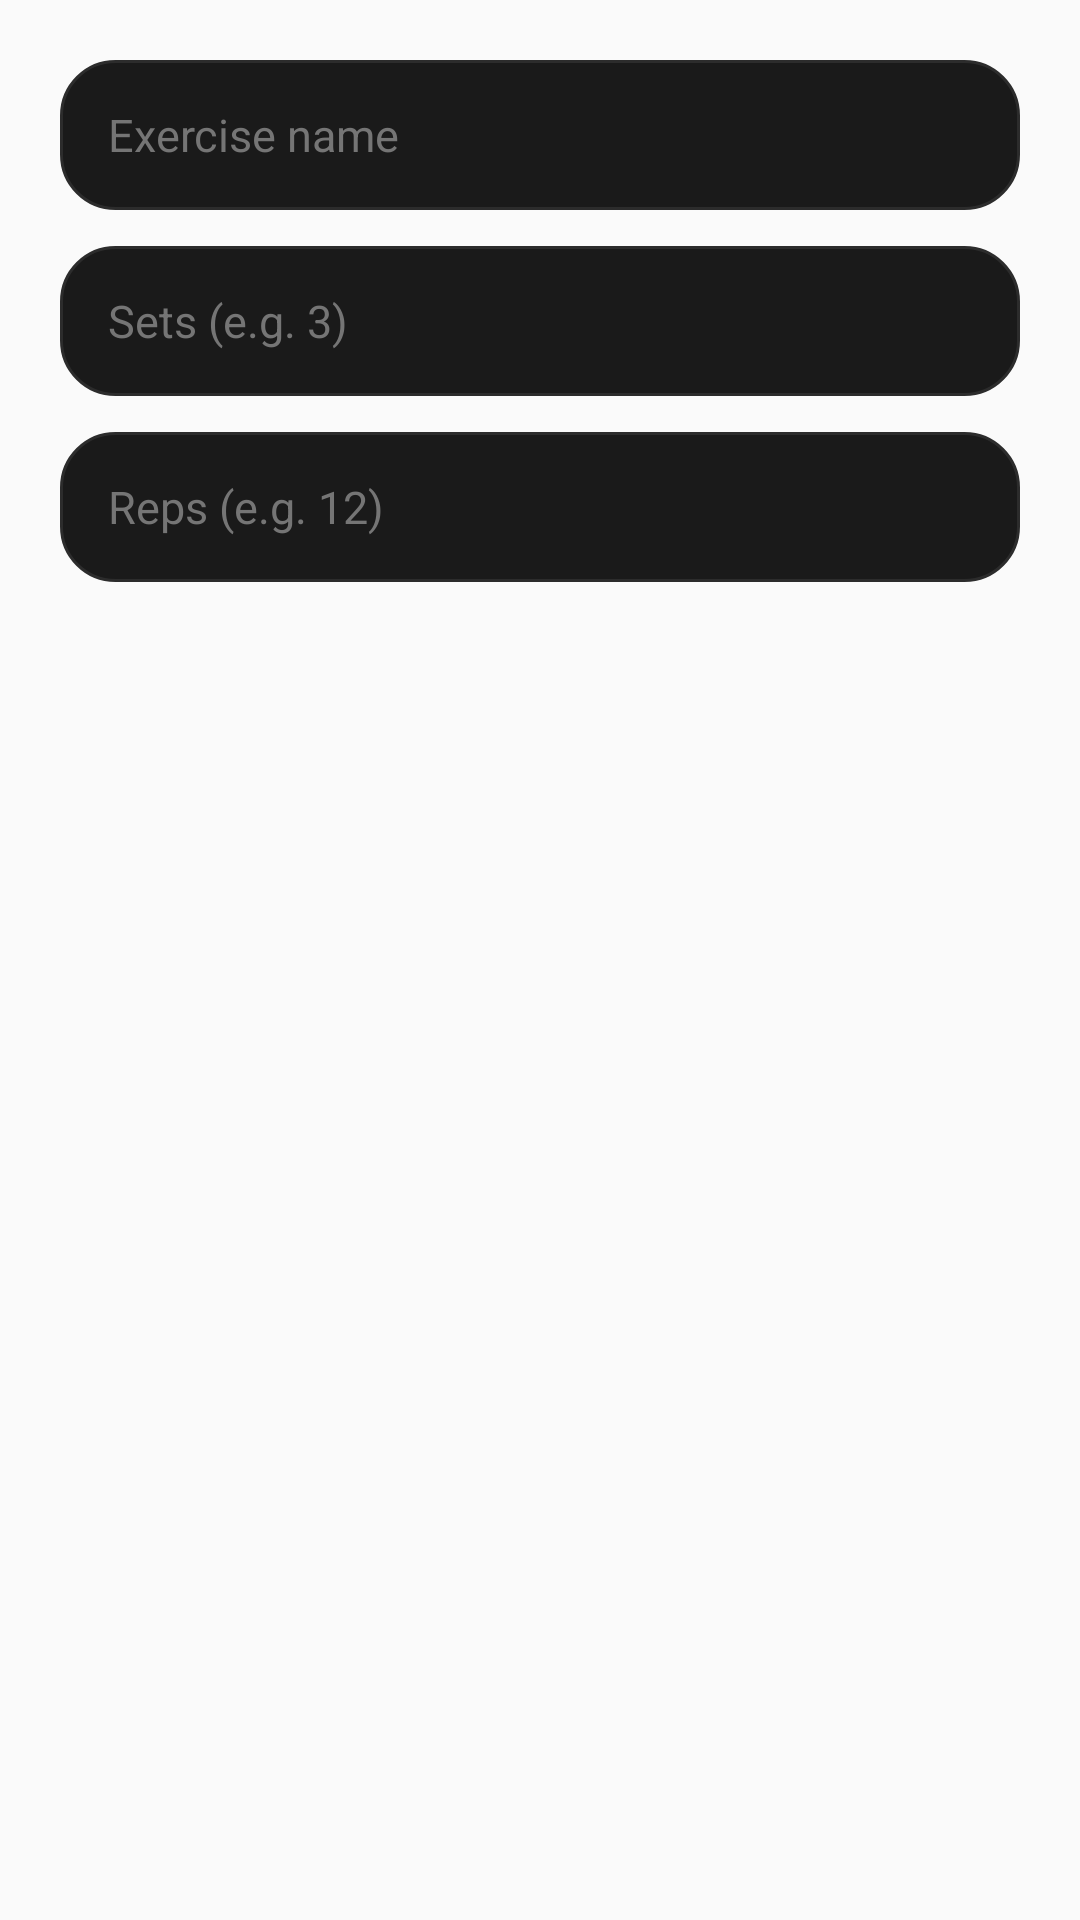

Layout XML and referenced resources for this Android screen:
<!-- AndroidManifest.xml: application theme Theme.GymFlow -->
<!-- res/layout/dialog_add_exercise.xml -->
<?xml version="1.0" encoding="utf-8"?>
<LinearLayout xmlns:android="http://schemas.android.com/apk/res/android"
    android:layout_width="match_parent"
    android:layout_height="wrap_content"
    android:orientation="vertical"
    android:padding="20dp">

    <EditText
        android:id="@+id/etExerciseName"
        android:layout_width="match_parent"
        android:layout_height="50dp"
        android:background="@drawable/stat_card_bg"
        android:hint="Exercise name"
        android:inputType="textCapWords"
        android:paddingStart="16dp"
        android:paddingEnd="16dp"
        android:textColor="@color/text_primary"
        android:textColorHint="@color/text_muted"
        android:textSize="15sp" />

    <EditText
        android:id="@+id/etExerciseSets"
        android:layout_width="match_parent"
        android:layout_height="50dp"
        android:layout_marginTop="12dp"
        android:background="@drawable/stat_card_bg"
        android:hint="Sets (e.g. 3)"
        android:inputType="number"
        android:paddingStart="16dp"
        android:paddingEnd="16dp"
        android:textColor="@color/text_primary"
        android:textColorHint="@color/text_muted"
        android:textSize="15sp" />

    <EditText
        android:id="@+id/etExerciseReps"
        android:layout_width="match_parent"
        android:layout_height="50dp"
        android:layout_marginTop="12dp"
        android:background="@drawable/stat_card_bg"
        android:hint="Reps (e.g. 12)"
        android:inputType="number"
        android:paddingStart="16dp"
        android:paddingEnd="16dp"
        android:textColor="@color/text_primary"
        android:textColorHint="@color/text_muted"
        android:textSize="15sp" />

</LinearLayout>
<!-- resources referenced by this layout -->
<resources>
  <color name="text_muted">#757575</color>
  <color name="text_primary">#FFFFFF</color>
  <!-- drawable stat_card_bg (drawable) -->
  <?xml version="1.0" encoding="utf-8"?>
  <shape xmlns:android="http://schemas.android.com/apk/res/android">
      <solid android:color="#1A1A1A" />
      <corners android:radius="18dp" />
      <stroke
          android:width="1dp"
          android:color="#2C2C2C" />
  </shape>
  <style name="Theme.GymFlow" parent="Theme.AppCompat.DayNight.NoActionBar">
          <item name="android:statusBarColor">@android:color/transparent</item>
      </style>
</resources>
